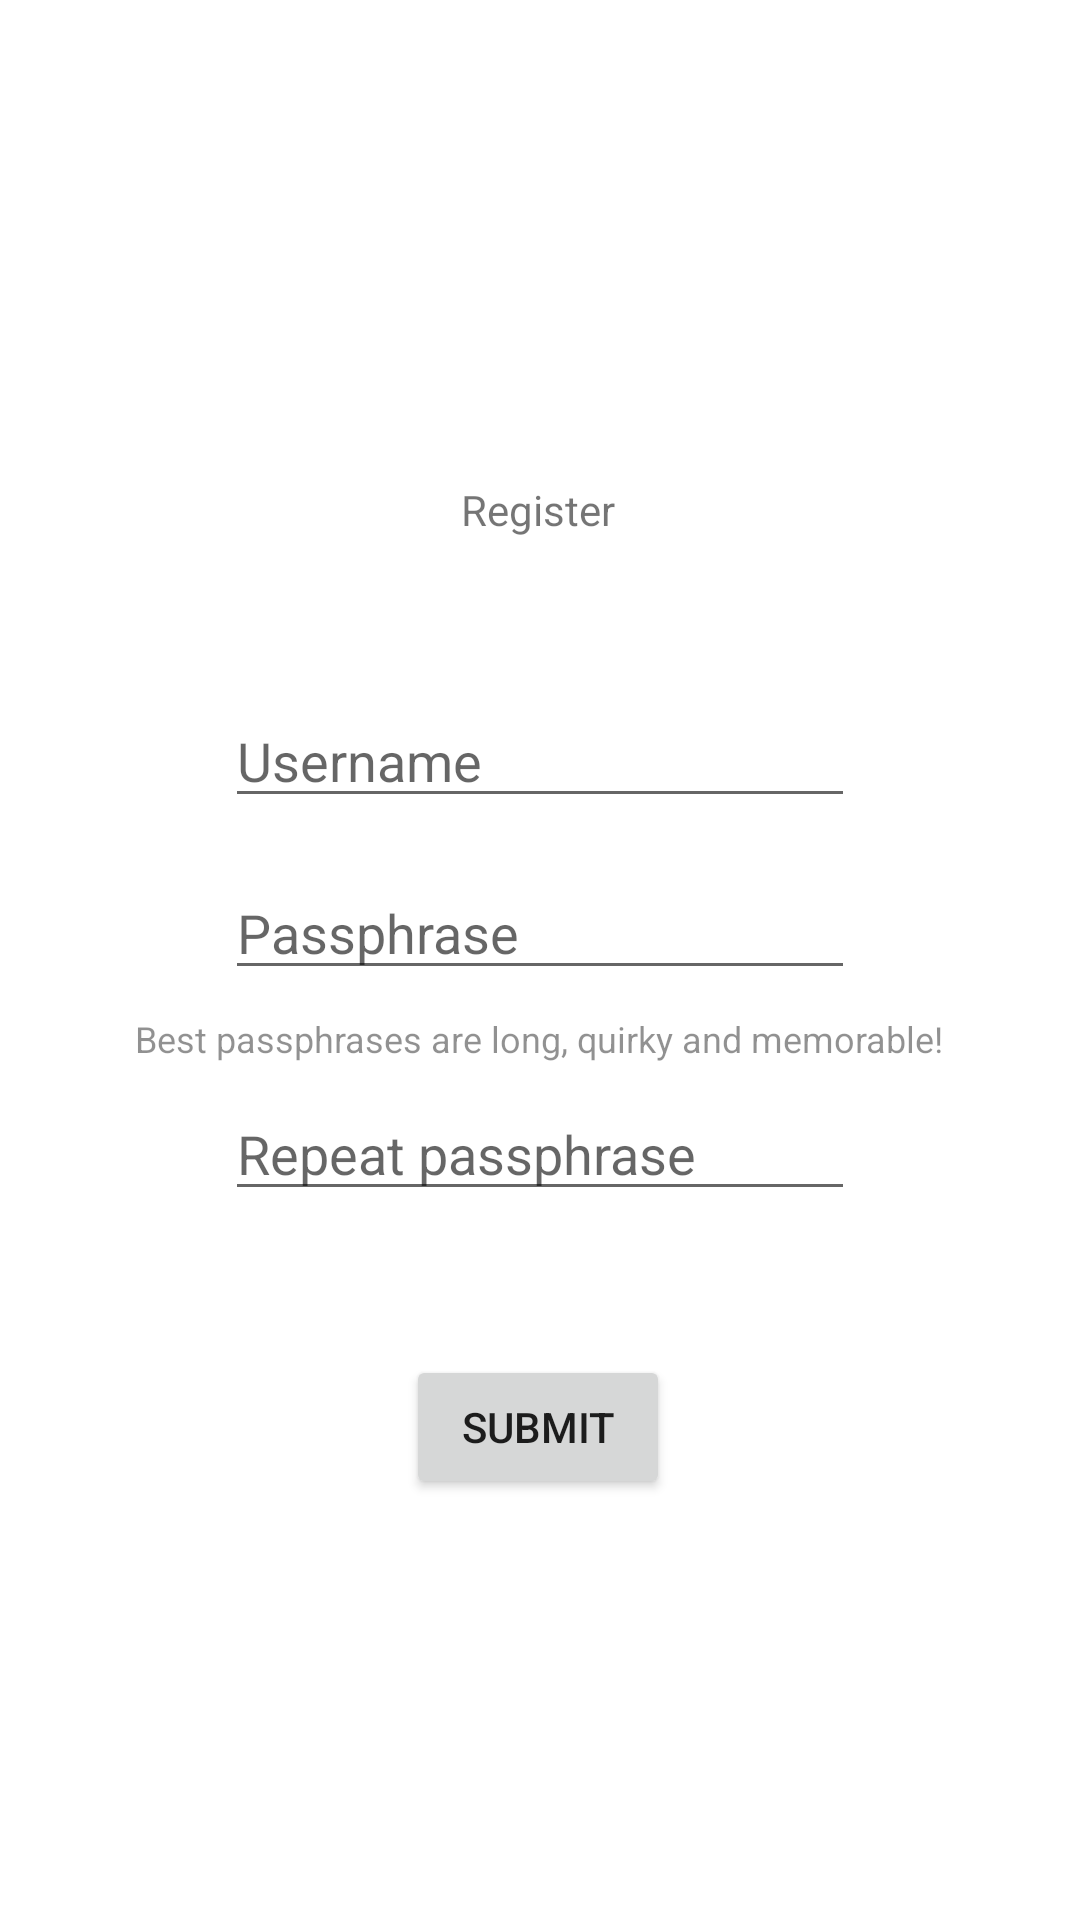

Reconstruct the res/layout file that produces this screen, plus the resources it refers to.
<!-- AndroidManifest.xml: application theme Theme.DBSM_SecureNote -->
<!-- res/layout/activity_register.xml -->
<?xml version="1.0" encoding="utf-8"?>
<androidx.constraintlayout.widget.ConstraintLayout xmlns:android="http://schemas.android.com/apk/res/android"
    xmlns:app="http://schemas.android.com/apk/res-auto"
    xmlns:tools="http://schemas.android.com/tools"
    android:layout_width="match_parent"
    android:layout_height="match_parent"
    tools:context=".Register">

    <TextView
        android:id="@+id/registerText"
        android:layout_width="wrap_content"
        android:layout_height="wrap_content"
        android:text="@string/register_text"
        app:layout_constraintBottom_toBottomOf="parent"
        app:layout_constraintEnd_toEndOf="parent"
        app:layout_constraintHorizontal_bias="0.498"
        app:layout_constraintStart_toStartOf="parent"
        app:layout_constraintTop_toTopOf="parent"
        app:layout_constraintVertical_bias="0.258" />

    <EditText
        android:id="@+id/newUsernameInputBox"
        android:layout_width="wrap_content"
        android:layout_height="wrap_content"
        android:layout_marginTop="52dp"
        android:ems="10"
        android:hint="@string/username_input_text"
        android:importantForAutofill="no"
        android:inputType="textPersonName"
        app:layout_constraintEnd_toEndOf="parent"
        app:layout_constraintStart_toStartOf="parent"
        app:layout_constraintTop_toBottomOf="@+id/registerText" />

    <EditText
        android:id="@+id/newPasswordInputBox"
        android:layout_width="wrap_content"
        android:layout_height="wrap_content"
        android:layout_marginTop="16dp"
        android:ems="10"
        android:hint="@string/password_input_text"
        android:importantForAutofill="no"
        android:inputType="textPassword"
        app:layout_constraintEnd_toEndOf="parent"
        app:layout_constraintStart_toStartOf="parent"
        app:layout_constraintTop_toBottomOf="@+id/newUsernameInputBox" />

    <EditText
        android:id="@+id/retypePasswordTextBox"
        android:layout_width="wrap_content"
        android:layout_height="wrap_content"
        android:layout_marginTop="8dp"
        android:ems="10"
        android:hint="@string/pass_repear"
        android:importantForAutofill="no"
        android:inputType="textPassword"
        app:layout_constraintEnd_toEndOf="parent"
        app:layout_constraintStart_toStartOf="parent"
        app:layout_constraintTop_toBottomOf="@+id/passwordTooltip" />

    <Button
        android:id="@+id/submitNewUserButton"
        android:layout_width="wrap_content"
        android:layout_height="wrap_content"
        android:layout_marginTop="48dp"
        android:onClick="submitButtonClick"
        android:text="@string/submit_new_account"
        app:layout_constraintEnd_toEndOf="parent"
        app:layout_constraintHorizontal_bias="0.498"
        app:layout_constraintStart_toStartOf="parent"
        app:layout_constraintTop_toBottomOf="@+id/retypePasswordTextBox" />

    <TextView
        android:id="@+id/passwordTooltip"
        android:layout_width="wrap_content"
        android:layout_height="wrap_content"
        android:layout_marginStart="24dp"
        android:layout_marginTop="8dp"
        android:layout_marginEnd="24dp"
        android:alpha="0.8"
        android:text="@string/password_tooltip"
        android:textAlignment="center"
        android:textSize="12sp"
        app:layout_constraintEnd_toEndOf="parent"
        app:layout_constraintHorizontal_bias="0.493"
        app:layout_constraintStart_toStartOf="parent"
        app:layout_constraintTop_toBottomOf="@+id/newPasswordInputBox" />
</androidx.constraintlayout.widget.ConstraintLayout>
<!-- resources referenced by this layout -->
<resources>
  <string name="pass_repear">Repeat passphrase</string>
  <string name="password_input_text">Passphrase</string>
  <string name="password_tooltip">Best passphrases are long, quirky and memorable!</string>
  <string name="register_text">Register</string>
  <string name="submit_new_account">Submit</string>
  <string name="username_input_text">Username</string>
  <style name="Theme.DBSM_SecureNote" parent="Theme.MaterialComponents.DayNight.DarkActionBar">
          
          <item name="colorPrimary">@color/purple_500</item>
          <item name="colorPrimaryVariant">@color/purple_700</item>
          <item name="colorOnPrimary">@color/white</item>
          
          <item name="colorSecondary">@color/teal_200</item>
          <item name="colorSecondaryVariant">@color/teal_700</item>
          <item name="colorOnSecondary">@color/black</item>
          
          <item name="android:statusBarColor" tools:targetApi="l">?attr/colorPrimaryVariant</item>
          
      </style>
  <!-- not gathered from this repository: default colours our renderer supplied (Android Studio template values) -->
  <color name="purple_500">#FF6200EE</color>
  <color name="purple_700">#FF3700B3</color>
  <color name="teal_200">#FF03DAC5</color>
  <color name="teal_700">#FF018786</color>
  <color name="black">#FF000000</color>
  <color name="white">#FFFFFFFF</color>
</resources>
